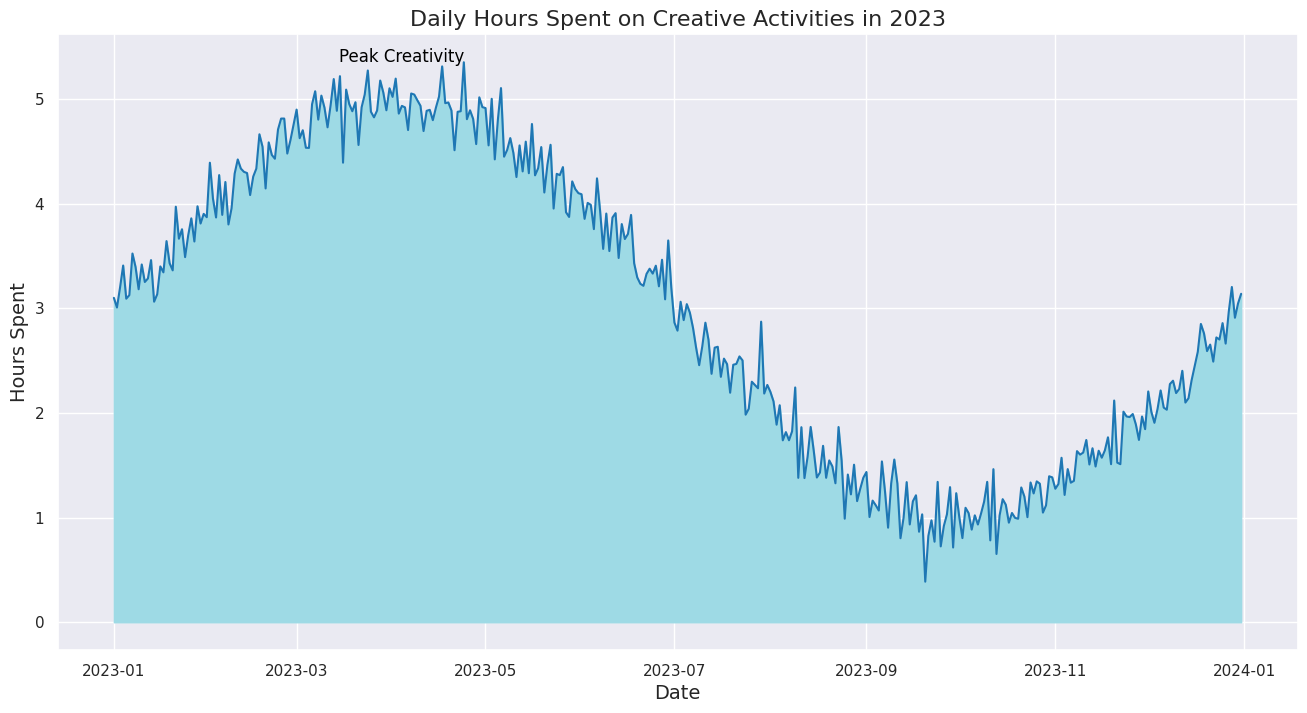

Write the Python code that produced this figure.

import seaborn as sns
import pandas as pd
import matplotlib.pyplot as plt
from datetime import datetime, timedelta
import numpy as np

start = datetime(2023, 1, 1)
end = datetime(2023, 12, 31)
delta = timedelta(days=1)
dates = pd.date_range(start, end, freq=delta)

np.random.seed(42)
hours_spent = 3 + np.sin(np.linspace(0, 2 * np.pi, len(dates))) * 2 + np.random.normal(0, 0.2, len(dates))

data = pd.DataFrame({'date': dates, 'hours_spent': hours_spent})

sns.set(rc={'figure.figsize': (16, 8)})

area_chart = sns.lineplot(x='date', y='hours_spent', data=data, color="#1f77b4")

plt.fill_between(data.date, data.hours_spent, color="#9edae5")

peak_day = data.loc[data['hours_spent'].idxmax()]
plt.text(peak_day.date, peak_day.hours_spent, 'Peak Creativity', horizontalalignment='right', size='medium', color='black')

plt.title('Daily Hours Spent on Creative Activities in 2023', fontsize=16)
plt.xlabel('Date', fontsize=14)
plt.ylabel('Hours Spent', fontsize=14)

plt.show()
